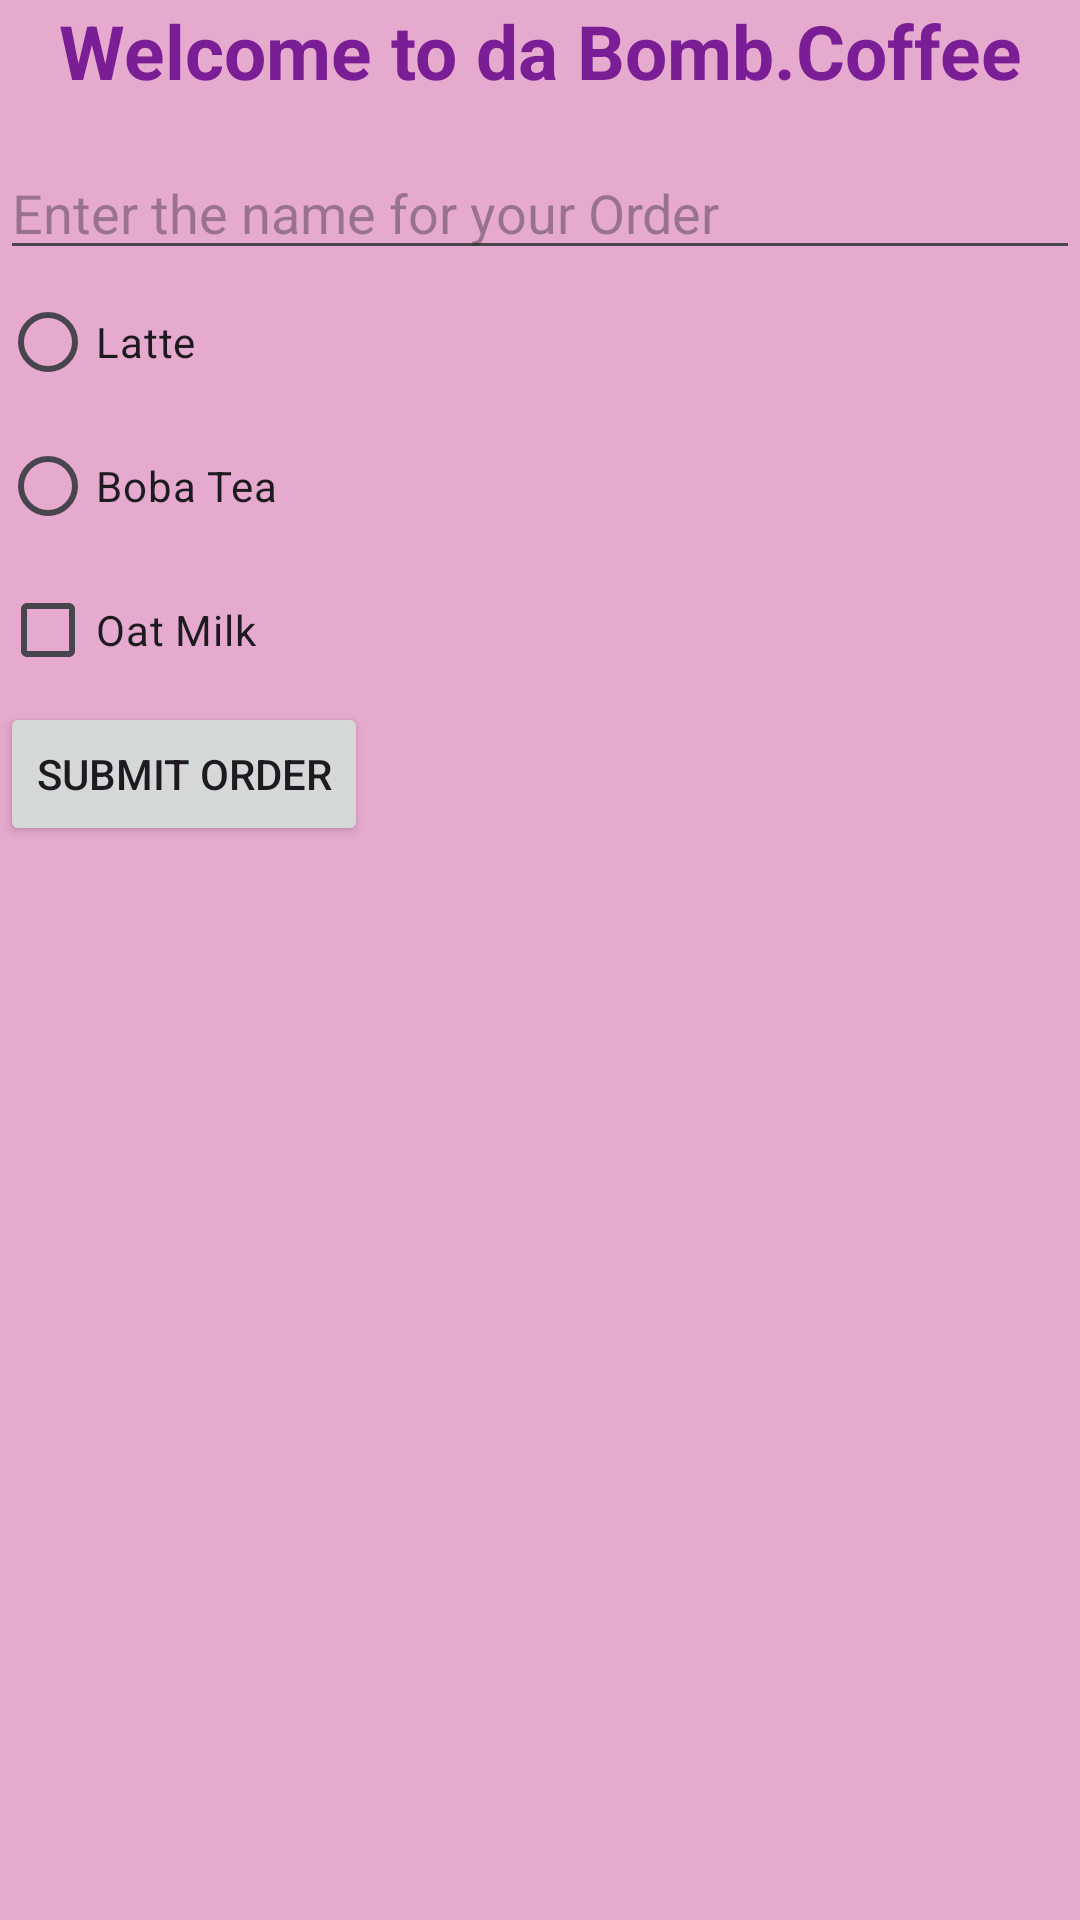

Write the Android layout XML for this screen, with the resource values it uses.
<!-- AndroidManifest.xml: application theme Theme.Midterm.BombDotCoffee -->
<!-- res/layout/activity_main.xml -->
<?xml version="1.0" encoding="utf-8"?>
<LinearLayout xmlns:android="http://schemas.android.com/apk/res/android"
    xmlns:app="http://schemas.android.com/apk/res-auto"
    xmlns:tools="http://schemas.android.com/tools"
    android:id="@+id/main"
    android:layout_width="match_parent"
    android:layout_height="match_parent"
    android:orientation="vertical"
    android:background="?attr/colorSurface"
    tools:context=".MainActivity">

    <TextView
        android:layout_width="match_parent"
        android:layout_height="wrap_content"
        android:text="@string/Greeting"
        android:textAlignment="center"
        style="@style/Title"/>

    <ImageView
        android:layout_width="wrap_content"
        android:layout_height="wrap_content"
        android:src="@drawable/bomb_logo"
        app:tint="?attr/colorPrimary"
        android:contentDescription="@string/BombLogo"
        android:layout_gravity="center"/>

    <EditText
        android:id="@+id/nameEdit"
        android:layout_width="match_parent"
        android:layout_height="wrap_content"
        android:inputType="text"
        android:hint="@string/EditHint"/>

    <TextView
        android:id="@+id/nameError"
        android:layout_width="wrap_content"
        android:layout_height="wrap_content"
        android:background="#F54927"
        android:visibility="gone"
        android:text = "@string/nameError"/>

    <RadioGroup
        android:id="@+id/drinkChoiceRGroup"
        android:layout_width="match_parent"
        android:layout_height="wrap_content">
        <RadioButton
            android:id="@+id/latteButton"
            android:layout_width="wrap_content"
            android:layout_height="wrap_content"
            android:text="@string/latte"/>
        <RadioButton
            android:id="@+id/bobaButton"
            android:layout_width="wrap_content"
            android:layout_height="wrap_content"
            android:text="@string/boba"/>
    </RadioGroup>

    <TextView
        android:id="@+id/radioError"
        android:layout_width="wrap_content"
        android:layout_height="wrap_content"
        android:background="#F54927"
        android:visibility="gone"
        android:text = "@string/radioError"/>

    <CheckBox
        android:id="@+id/oatCheck"
        android:layout_width="wrap_content"
        android:layout_height="wrap_content"
        android:text="@string/oat_milk_toggle"/>

    <Button
        android:id="@+id/submitOrder"
        android:layout_width="wrap_content"
        android:layout_height="wrap_content"
        android:text="@string/SubmitBtn"/>

</LinearLayout>
<!-- resources referenced by this layout -->
<resources>
  <string name="BombLogo">A cartoon Bomb stencil Logo</string>
  <string name="EditHint">Enter the name for your Order</string>
  <string name="Greeting">Welcome to da Bomb.Coffee</string>
  <string name="SubmitBtn">Submit Order</string>
  <string name="boba">Boba Tea</string>
  <string name="latte">Latte</string>
  <string name="nameError">You must enter a name!</string>
  <string name="oat_milk_toggle">Oat Milk</string>
  <string name="radioError">You Must Select an Order!</string>
  <style name="Title">
          <item name="android:textSize">25sp</item>
          <item name="android:textStyle">bold</item>
          <item name="android:paddingBottom">15dp</item>
          <item name="android:textColor">?attr/colorPrimary</item>
      </style>
  <style name="Theme.Midterm.BombDotCoffee" parent="Theme.Midterm">
          <item name="colorPrimary">@color/Purple</item>
          <item name="colorSecondary">@color/Blue</item>
          <item name="colorSurface">@color/Lavender</item>
      </style>
  <style name="Theme.Midterm" parent="Base.Theme.Midterm" />
  <color name="Purple">#791E94</color>
  <color name="Blue">#41D3BD</color>
  <color name="Lavender">#E6AACE</color>
  <style name="Base.Theme.Midterm" parent="Theme.Material3.DayNight.NoActionBar">
          
          
      </style>
</resources>
